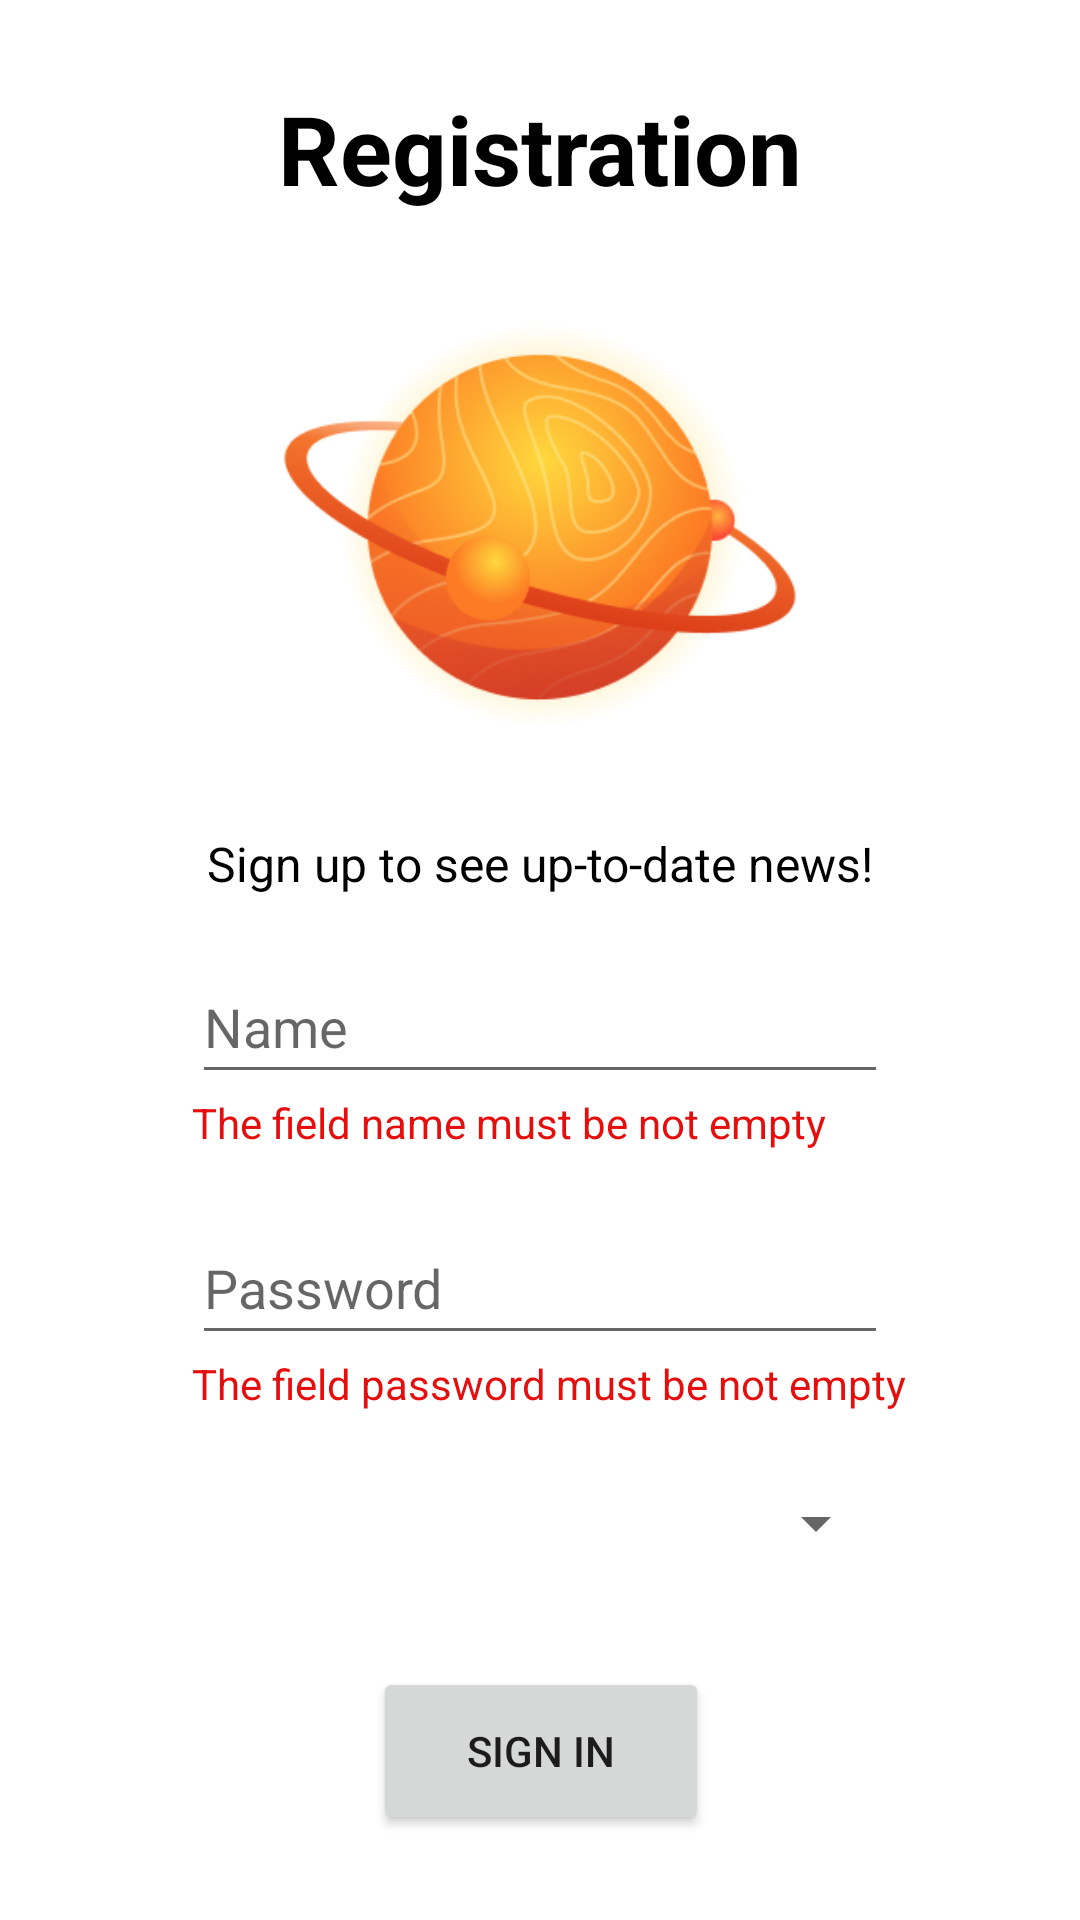

Produce the Android XML layout that renders to this screen, including the resource entries it uses.
<!-- AndroidManifest.xml: application theme Theme.AdaptiveNews -->
<!-- res/layout/fragment_registration.xml -->
<?xml version="1.0" encoding="utf-8"?>
<androidx.constraintlayout.widget.ConstraintLayout xmlns:android="http://schemas.android.com/apk/res/android"
    xmlns:app="http://schemas.android.com/apk/res-auto"
    xmlns:tools="http://schemas.android.com/tools"
    android:layout_width="match_parent"
    android:layout_height="match_parent"
    tools:context=".fragment.RegistrationFragment">

    <TextView
        android:id="@+id/Registration"
        android:layout_width="0dp"
        android:layout_height="wrap_content"
        android:layout_marginStart="8dp"
        android:layout_marginTop="16dp"
        android:layout_marginEnd="8dp"
        android:padding="12dp"
        android:text="Registration"
        android:textAlignment="center"
        android:textColor="#000000"
        android:textSize="32sp"
        android:textStyle="bold"
        app:layout_constraintEnd_toEndOf="parent"
        app:layout_constraintHorizontal_bias="0.498"
        app:layout_constraintStart_toStartOf="parent"
        app:layout_constraintTop_toTopOf="parent" />

    <TextView
        android:id="@+id/textview"
        android:layout_width="0dp"
        android:layout_height="wrap_content"
        android:layout_marginTop="12dp"
        android:padding="12dp"
        android:text="Sign up to see up-to-date news!"
        android:textAlignment="center"
        android:textColor="#000000"
        android:textSize="16sp"
        app:layout_constraintEnd_toEndOf="parent"
        app:layout_constraintHorizontal_bias="0.0"
        app:layout_constraintStart_toStartOf="parent"
        app:layout_constraintTop_toBottomOf="@+id/imageView" />

    <ImageView
        android:id="@+id/imageView"
        android:layout_width="180dp"
        android:layout_height="154dp"
        android:layout_marginTop="16dp"
        app:layout_constraintEnd_toEndOf="parent"
        app:layout_constraintStart_toStartOf="parent"
        app:layout_constraintTop_toBottomOf="@+id/Registration"
        app:srcCompat="@drawable/world"
        android:scaleType="centerCrop"/>

    <com.google.android.material.textfield.TextInputEditText
        android:id="@+id/name"
        android:layout_width="match_parent"
        android:layout_height="wrap_content"
        android:layout_marginStart="64dp"
        android:layout_marginTop="6dp"
        android:layout_marginEnd="64dp"
        android:hint="Name"
        android:minHeight="48dp"
        app:layout_constraintEnd_toEndOf="parent"
        app:layout_constraintHorizontal_bias="0.0"
        app:layout_constraintStart_toStartOf="parent"
        app:layout_constraintTop_toBottomOf="@+id/textview" />

    <TextView
        android:id="@+id/empty_name"
        android:layout_width="wrap_content"
        android:layout_height="wrap_content"
        android:layout_marginStart="64dp"
        android:text="The field name must be not empty"
        android:textColor="#E60D0D"
        app:layout_constraintStart_toStartOf="parent"
        app:layout_constraintTop_toBottomOf="@+id/name"
        tools:visibility="invisible" />

    <TextView
        android:id="@+id/empty_password"
        android:layout_width="wrap_content"
        android:layout_height="wrap_content"
        android:layout_marginStart="64dp"
        android:text="The field password must be not empty"
        android:textColor="#E60D0D"
        app:layout_constraintStart_toStartOf="parent"
        app:layout_constraintTop_toBottomOf="@+id/Password"
        tools:visibility="invisible" />

    <com.google.android.material.textfield.TextInputEditText
        android:id="@+id/Password"
        android:layout_width="match_parent"
        android:layout_height="wrap_content"
        android:layout_marginStart="64dp"
        android:layout_marginTop="20dp"
        android:layout_marginEnd="64dp"
        android:hint="Password"
        android:minHeight="48dp"
        app:layout_constraintEnd_toEndOf="parent"
        app:layout_constraintHorizontal_bias="0.0"
        app:layout_constraintStart_toStartOf="parent"
        app:layout_constraintTop_toBottomOf="@+id/empty_name" />

    <Spinner
        android:id="@+id/spinner"
        android:layout_width="match_parent"
        android:layout_height="wrap_content"
        android:layout_marginStart="64dp"
        android:layout_marginTop="32dp"
        android:layout_marginEnd="64dp"
        android:minHeight="48dp"
        android:padding="8dp"
        app:layout_constraintEnd_toEndOf="parent"
        app:layout_constraintHorizontal_bias="0.0"
        app:layout_constraintStart_toStartOf="parent"
        app:layout_constraintTop_toBottomOf="@+id/Password"
        tools:ignore="SpeakableTextPresentCheck" />

    <Button
        android:id="@+id/sign_in_btn"
        android:layout_width="112dp"
        android:layout_height="56dp"
        android:layout_marginTop="24dp"
        android:onClick="btnClickSnd"
        android:text="Sign in"
        app:cornerRadius="12dp"
        app:layout_constraintEnd_toEndOf="parent"
        app:layout_constraintHorizontal_bias="0.501"
        app:layout_constraintStart_toStartOf="parent"
        app:layout_constraintTop_toBottomOf="@+id/spinner" />


</androidx.constraintlayout.widget.ConstraintLayout>
<!-- resources referenced by this layout -->
<resources>
  <!-- drawable world: png bitmap (drawable, 73116 bytes) -->
  <style name="Theme.AdaptiveNews" parent="Theme.MaterialComponents.DayNight.DarkActionBar">
          
          <item name="colorPrimary">@color/primary</item>
          <item name="colorPrimaryVariant">@color/primary_dark</item>
          <item name="colorOnPrimary">@color/white</item>
          
          <item name="colorSecondary">@color/accent_color</item>
          <item name="colorSecondaryVariant">@color/accent_color</item>
          <item name="colorOnSecondary">@color/white</item>
          
          <item name="android:statusBarColor">?attr/colorPrimaryVariant</item>
          
      </style>
  <color name="primary">#FF5722</color>
  <color name="primary_dark">#E64A19</color>
  <color name="white">#FFFFFFFF</color>
  <color name="accent_color">#607D8B</color>
</resources>
